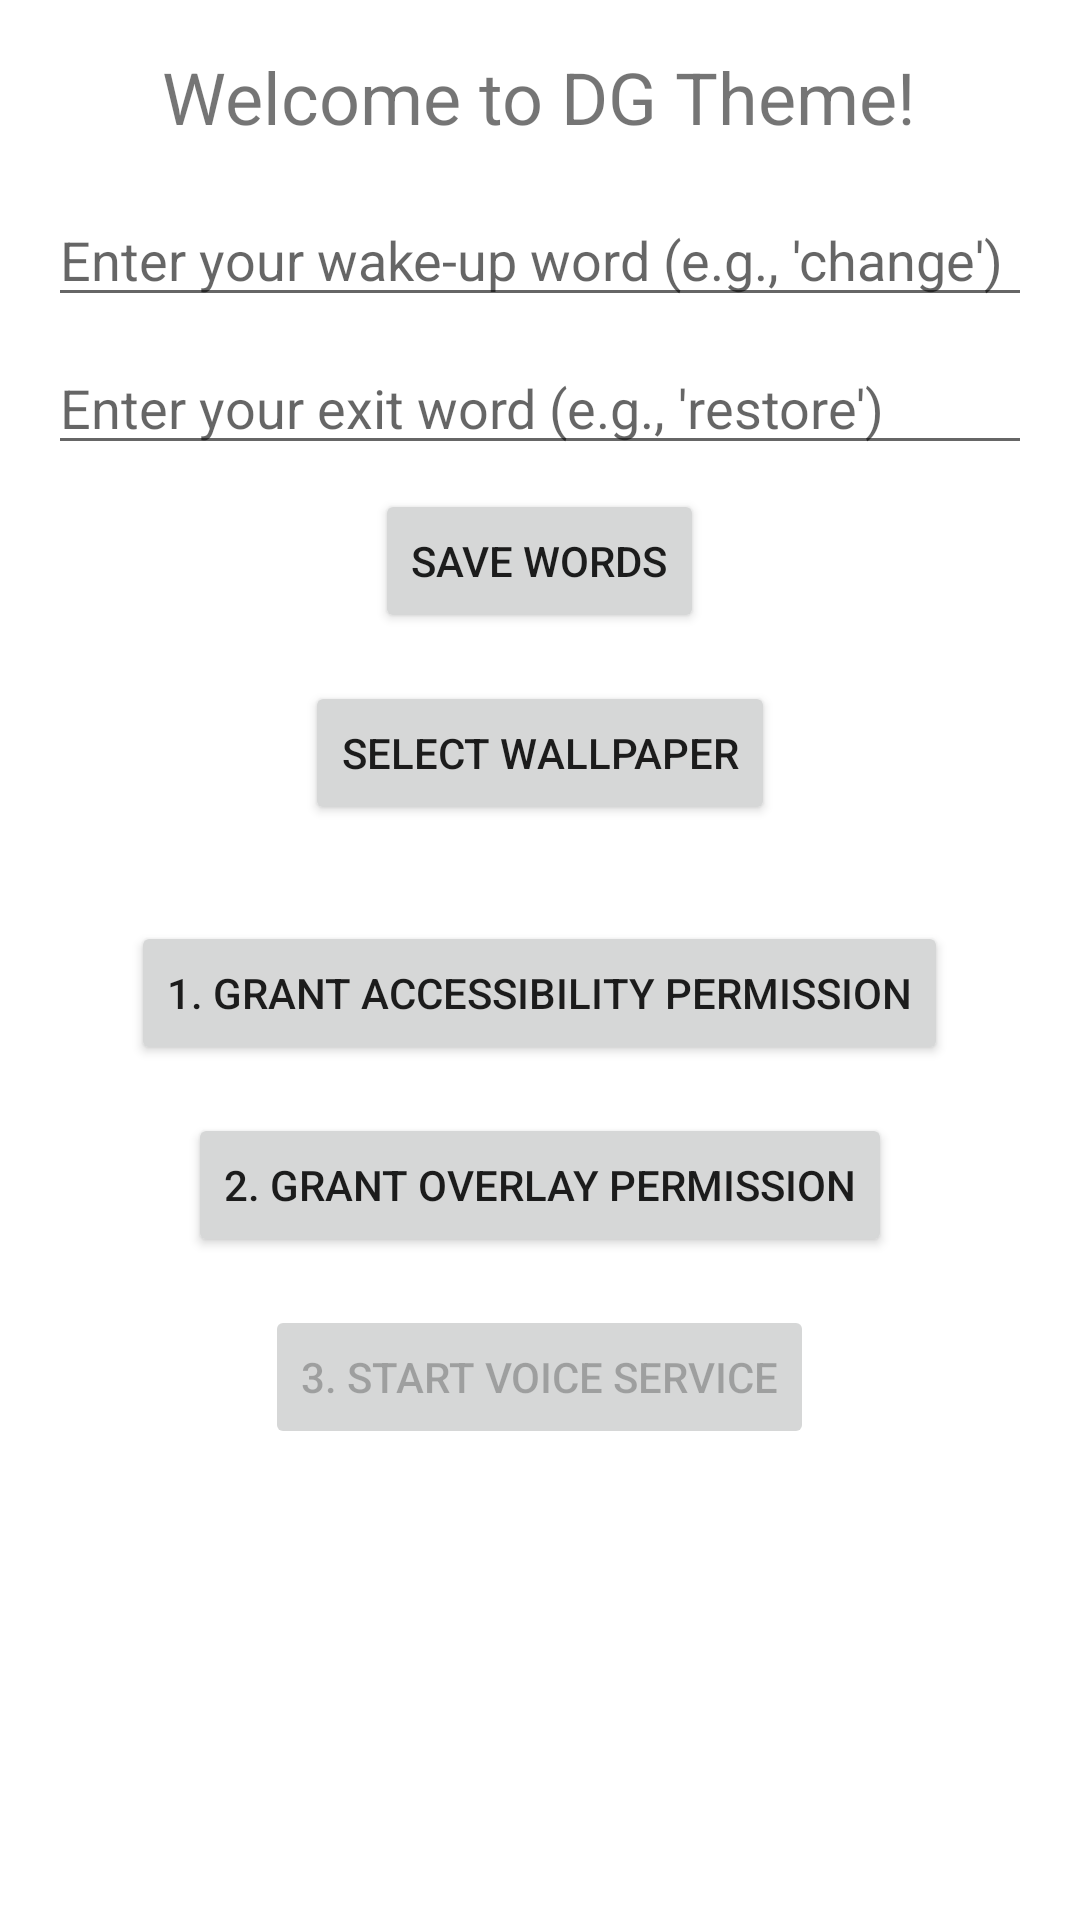

This screen was rendered from an Android layout file. Write that file and the resources it references.
<!-- AndroidManifest.xml: application theme Theme.DGTheme -->
<!-- res/layout/activity_main.xml -->
<?xml version="1.0" encoding="utf-8"?>
<LinearLayout xmlns:android="http://schemas.android.com/apk/res/android"
    xmlns:tools="http://schemas.android.com/tools"
    android:layout_width="match_parent"
    android:layout_height="match_parent"
    android:orientation="vertical"
    android:gravity="center_horizontal"
    android:padding="16dp"
    tools:context=".MainActivity">

    <TextView
        android:layout_width="wrap_content"
        android:layout_height="wrap_content"
        android:text="Welcome to DG Theme!"
        android:textSize="24sp"
        android:layout_marginBottom="16dp"/>

    <EditText
        android:id="@+id/edit_text_wakeup_word"
        android:layout_width="match_parent"
        android:layout_height="wrap_content"
        android:hint="Enter your wake-up word (e.g., 'change')"/>

    <EditText
        android:id="@+id/edit_text_exit_word"
        android:layout_width="match_parent"
        android:layout_height="wrap_content"
        android:layout_marginTop="8dp"
        android:hint="Enter your exit word (e.g., 'restore')"/>

    <Button
        android:id="@+id/button_save_words"
        android:layout_width="wrap_content"
        android:layout_height="wrap_content"
        android:layout_marginTop="8dp"
        android:text="Save Words"/>

    <Button
        android:id="@+id/button_select_wallpaper"
        android:layout_width="wrap_content"
        android:layout_height="wrap_content"
        android:layout_marginTop="16dp"
        android:text="Select Wallpaper"/>

    <Button
        android:id="@+id/button_accessibility"
        android:layout_width="wrap_content"
        android:layout_height="wrap_content"
        android:layout_marginTop="32dp"
        android:text="1. Grant Accessibility Permission"/>

    <Button
        android:id="@+id/button_overlay"
        android:layout_width="wrap_content"
        android:layout_height="wrap_content"
        android:layout_marginTop="16dp"
        android:text="2. Grant Overlay Permission"/>

    <Button
        android:id="@+id/button_start_service"
        android:layout_width="wrap_content"
        android:layout_height="wrap_content"
        android:layout_marginTop="16dp"
        android:enabled="false"
        android:text="3. Start Voice Service"/>

</LinearLayout>
<!-- resources referenced by this layout -->
<resources>
  <style name="Theme.DGTheme" parent="Theme.MaterialComponents.DayNight.DarkActionBar">
          
          <item name="colorPrimary">@color/purple_500</item>
          <item name="colorPrimaryVariant">@color/purple_700</item>
          <item name="colorOnPrimary">@color/white</item>
          
          <item name="colorSecondary">@color/teal_200</item>
          <item name="colorSecondaryVariant">@color/teal_700</item>
          <item name="colorOnSecondary">@color/black</item>
          
          <item name="android:statusBarColor">?attr/colorPrimaryVariant</item>
          
      </style>
  <!-- not gathered from this repository: default colours our renderer supplied (Android Studio template values) -->
  <color name="purple_500">#FF6200EE</color>
  <color name="purple_700">#FF3700B3</color>
  <color name="teal_200">#FF03DAC5</color>
  <color name="teal_700">#FF018786</color>
  <color name="black">#FF000000</color>
  <color name="white">#FFFFFFFF</color>
</resources>
